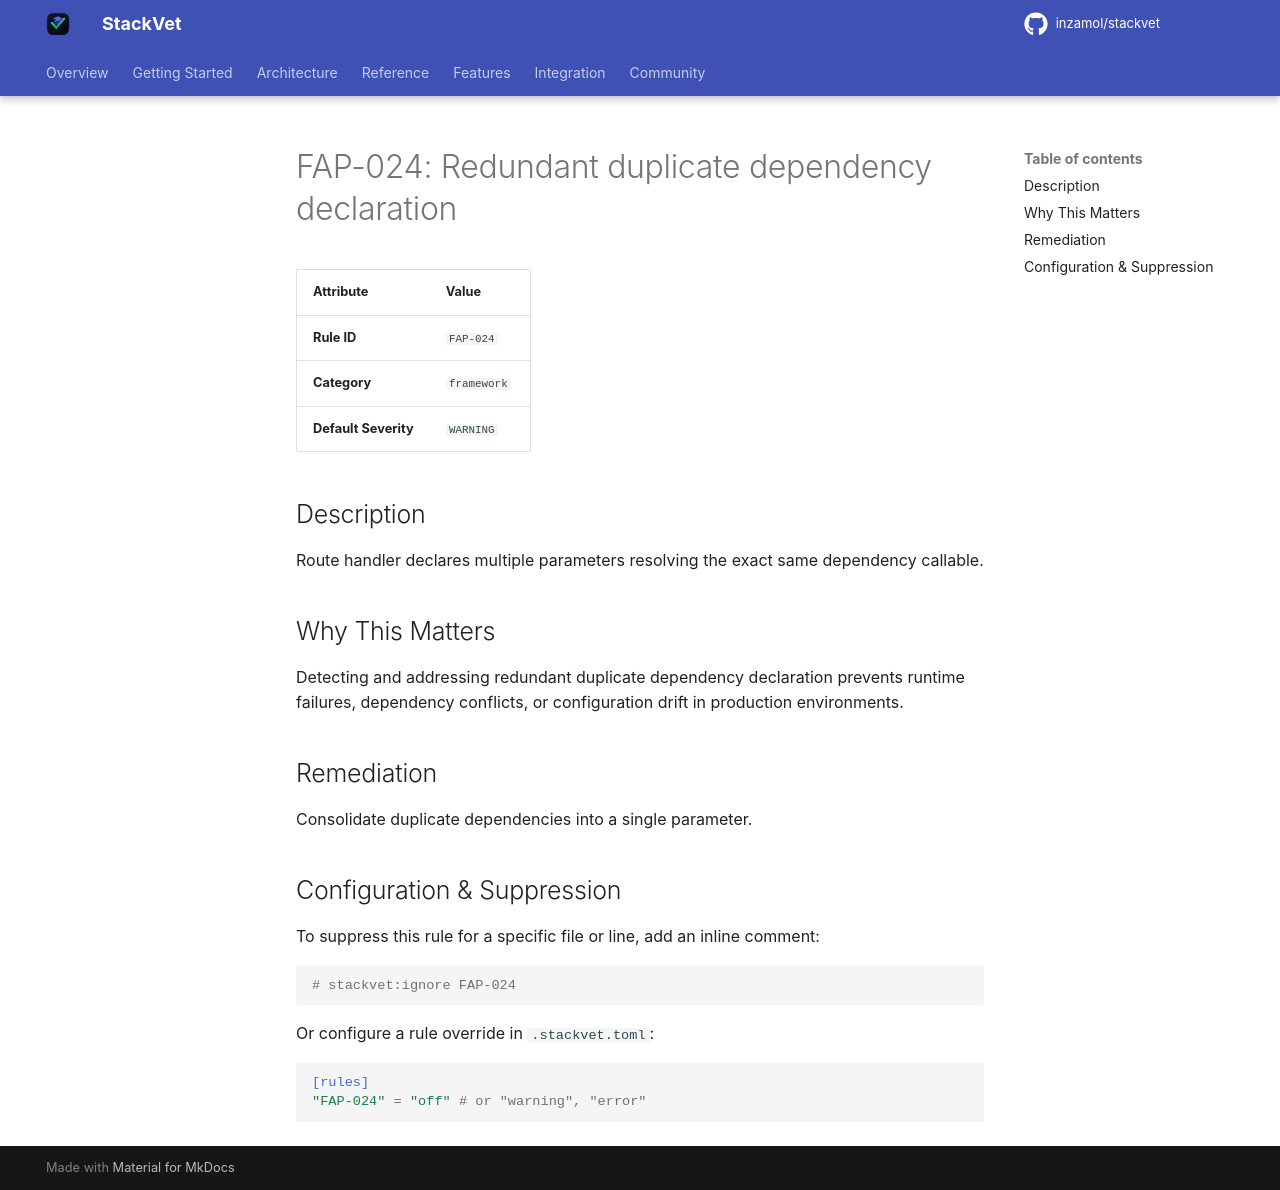

repository: inzamol/stackvet · page: rules/FAP-024/index.html · generator: mkdocs

# FAP-024: Redundant duplicate dependency declaration

| Attribute | Value |
|-----------|-------|
| **Rule ID** | `FAP-024` |
| **Category** | `framework` |
| **Default Severity** | `WARNING` |

## Description
Route handler declares multiple parameters resolving the exact same dependency callable.

## Why This Matters
Detecting and addressing redundant duplicate dependency declaration prevents runtime failures, dependency conflicts, or configuration drift in production environments.

## Remediation
Consolidate duplicate dependencies into a single parameter.

## Configuration & Suppression
To suppress this rule for a specific file or line, add an inline comment:

```python
# stackvet:ignore FAP-024
```

Or configure a rule override in `.stackvet.toml`:

```toml
[rules]
"FAP-024" = "off" # or "warning", "error"
```
